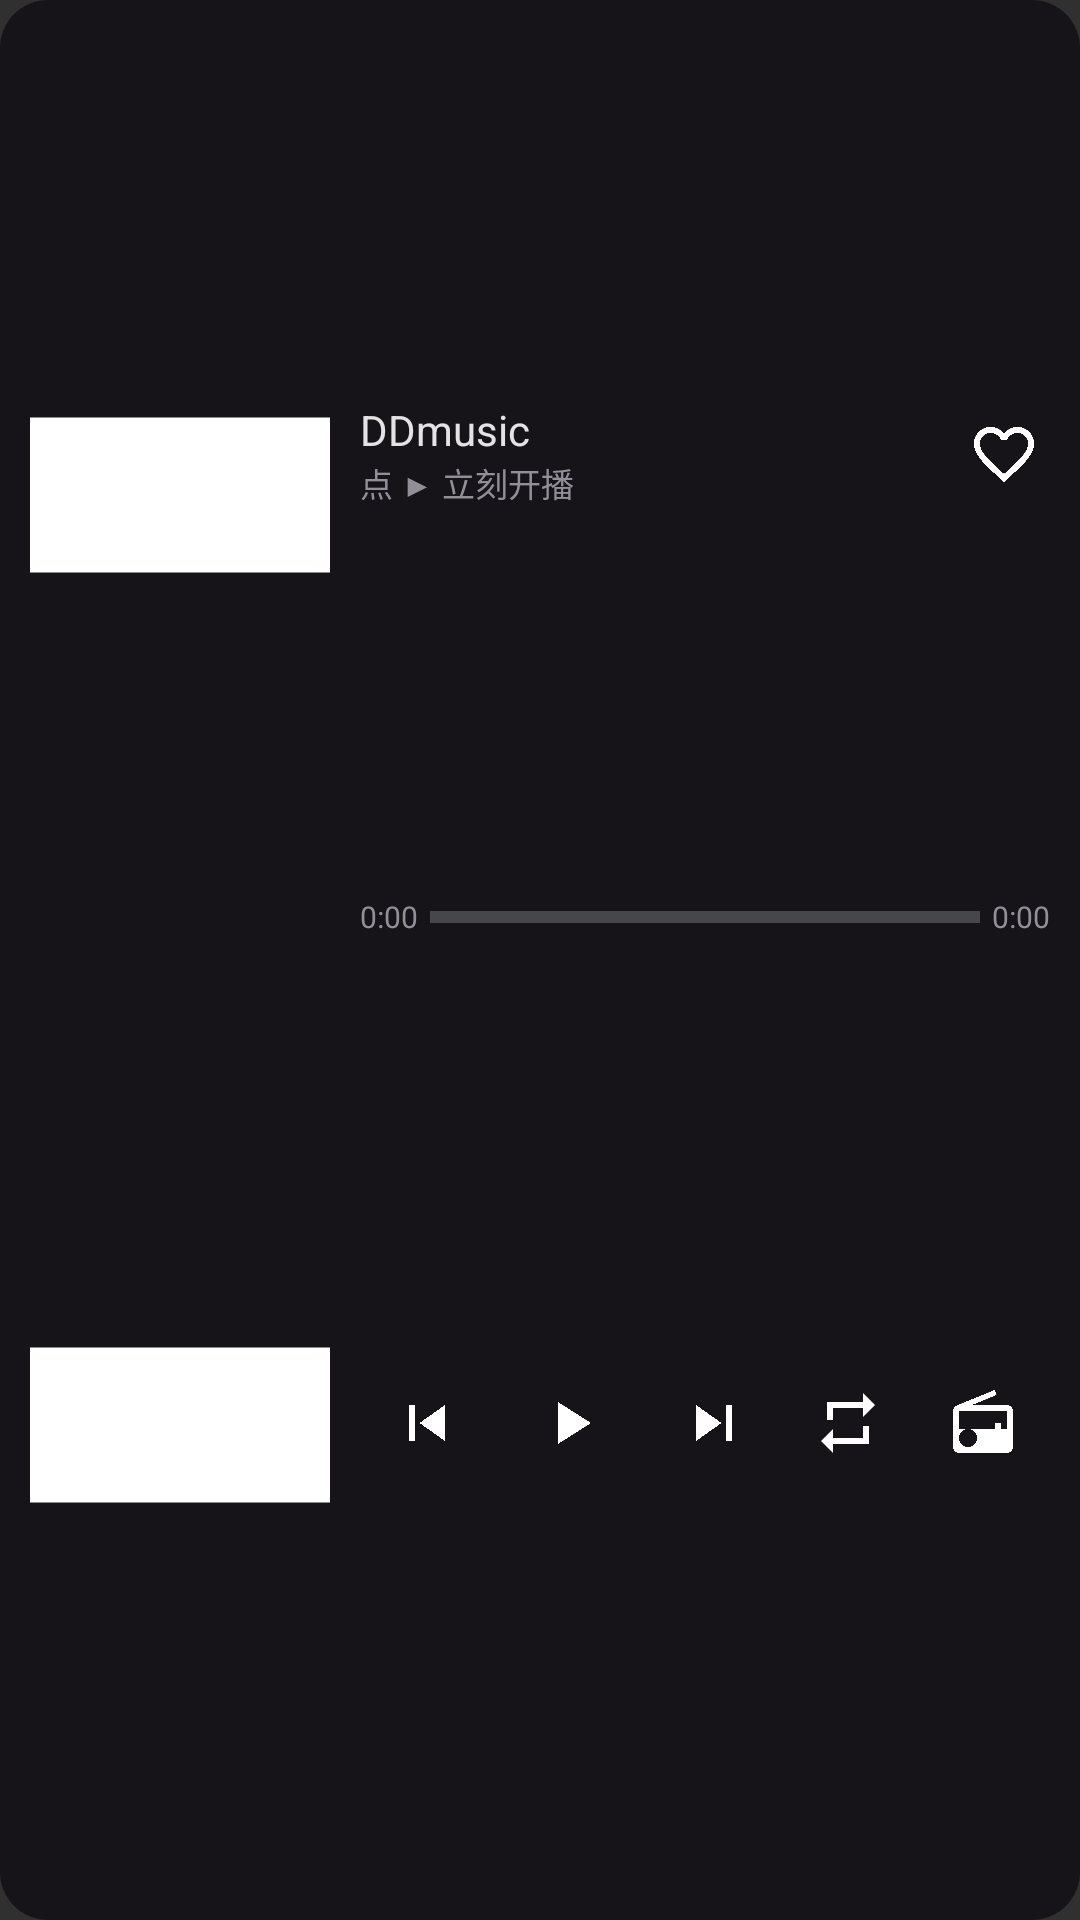

This screen was rendered from an Android layout file. Write that file and the resources it references.
<!-- AndroidManifest.xml: application theme Theme.MusicApp -->
<!-- res/layout/widget_4x2.xml -->
<?xml version="1.0" encoding="utf-8"?>
<LinearLayout xmlns:android="http://schemas.android.com/apk/res/android"
    android:id="@+id/widget_root"
    android:layout_width="match_parent"
    android:layout_height="match_parent"
    android:orientation="horizontal"
    android:background="@drawable/widget_bg"
    android:padding="10dp">

    
    <FrameLayout
        android:id="@+id/cover_frame"
        android:layout_width="100dp"
        android:layout_height="match_parent">
        <ImageView
            android:id="@+id/cover"
            android:layout_width="match_parent"
            android:layout_height="match_parent"
            android:scaleType="centerCrop"
            android:src="@drawable/w_mode_seq"
            android:contentDescription="封面"/>
    </FrameLayout>

    <LinearLayout
        android:layout_width="0dp"
        android:layout_height="match_parent"
        android:layout_weight="1"
        android:orientation="vertical"
        android:layout_marginStart="10dp">

        
        <LinearLayout
            android:layout_width="match_parent"
            android:layout_height="0dp"
            android:layout_weight="1"
            android:orientation="horizontal"
            android:gravity="center_vertical">
            <LinearLayout
                android:layout_width="0dp"
                android:layout_height="wrap_content"
                android:layout_weight="1.15"
                android:orientation="vertical">
                <TextView
                    android:id="@+id/title"
                    android:layout_width="wrap_content"
                    android:layout_height="wrap_content"
                    android:textSize="14sp"
                    android:textColor="#E6E1E5"
                    android:maxLines="1"
                    android:ellipsize="end"
                    android:text="DDmusic"/>
                <TextView
                    android:id="@+id/artist"
                    android:layout_width="wrap_content"
                    android:layout_height="wrap_content"
                    android:textSize="11sp"
                    android:textColor="#938F99"
                    android:maxLines="1"
                    android:ellipsize="end"
                    android:text="点 ▶ 立刻开播"/>
            </LinearLayout>

            
            <ViewFlipper
                android:id="@+id/wave_flipper"
                android:layout_width="0dp"
                android:layout_height="22dp"
                android:layout_weight="1"
                android:layout_marginStart="8dp"
                android:layout_marginEnd="8dp"
                android:flipInterval="380"
                android:autoStart="true"/>

            
            <ImageView
                android:id="@+id/btn_like"
                android:layout_width="30dp"
                android:layout_height="30dp"
                android:scaleType="centerInside"
                android:src="@drawable/w_heart_off"
                android:contentDescription="喜欢"/>
        </LinearLayout>

        
        <LinearLayout
            android:layout_width="match_parent"
            android:layout_height="wrap_content"
            android:orientation="horizontal"
            android:gravity="center_vertical">
            <TextView
                android:id="@+id/t_cur"
                android:layout_width="wrap_content"
                android:layout_height="wrap_content"
                android:textSize="10sp"
                android:textColor="#938F99"
                android:text="0:00"/>
            <FrameLayout
                android:layout_width="0dp"
                android:layout_height="26dp"
                android:layout_weight="1"
                android:layout_marginStart="4dp"
                android:layout_marginEnd="4dp">
                <ProgressBar
                    android:id="@+id/progress"
                    style="?android:attr/progressBarStyleHorizontal"
                    android:layout_width="match_parent"
                    android:layout_height="6dp"
                    android:layout_gravity="center_vertical"
                    android:max="1000"
                    android:progress="0"/>
                <LinearLayout
                    android:layout_width="match_parent"
                    android:layout_height="match_parent"
                    android:orientation="horizontal">
                    <View android:id="@+id/seek0" android:layout_width="0dp" android:layout_height="match_parent" android:layout_weight="1"/>
                    <View android:id="@+id/seek1" android:layout_width="0dp" android:layout_height="match_parent" android:layout_weight="1"/>
                    <View android:id="@+id/seek2" android:layout_width="0dp" android:layout_height="match_parent" android:layout_weight="1"/>
                    <View android:id="@+id/seek3" android:layout_width="0dp" android:layout_height="match_parent" android:layout_weight="1"/>
                    <View android:id="@+id/seek4" android:layout_width="0dp" android:layout_height="match_parent" android:layout_weight="1"/>
                    <View android:id="@+id/seek5" android:layout_width="0dp" android:layout_height="match_parent" android:layout_weight="1"/>
                    <View android:id="@+id/seek6" android:layout_width="0dp" android:layout_height="match_parent" android:layout_weight="1"/>
                    <View android:id="@+id/seek7" android:layout_width="0dp" android:layout_height="match_parent" android:layout_weight="1"/>
                    <View android:id="@+id/seek8" android:layout_width="0dp" android:layout_height="match_parent" android:layout_weight="1"/>
                    <View android:id="@+id/seek9" android:layout_width="0dp" android:layout_height="match_parent" android:layout_weight="1"/>
                </LinearLayout>
            </FrameLayout>
            <TextView
                android:id="@+id/t_max"
                android:layout_width="wrap_content"
                android:layout_height="wrap_content"
                android:textSize="10sp"
                android:textColor="#938F99"
                android:text="0:00"/>
        </LinearLayout>

        
        <LinearLayout
            android:layout_width="match_parent"
            android:layout_height="0dp"
            android:layout_weight="1.1"
            android:orientation="horizontal"
            android:gravity="center_vertical">
            <ImageView android:id="@+id/btn_prev" android:layout_width="0dp" android:layout_height="34dp" android:layout_weight="1" android:scaleType="centerInside" android:src="@drawable/w_prev" android:contentDescription="上一首"/>
            <ImageView android:id="@+id/btn_play" android:layout_width="0dp" android:layout_height="38dp" android:layout_weight="1.15" android:scaleType="centerInside" android:src="@drawable/w_play" android:contentDescription="播放/暂停"/>
            <ImageView android:id="@+id/btn_next" android:layout_width="0dp" android:layout_height="34dp" android:layout_weight="1" android:scaleType="centerInside" android:src="@drawable/w_next" android:contentDescription="下一首"/>
            <ImageView android:id="@+id/btn_mode" android:layout_width="0dp" android:layout_height="30dp" android:layout_weight="1" android:scaleType="centerInside" android:src="@drawable/w_mode_seq" android:contentDescription="播放模式"/>
            <ImageView android:id="@+id/btn_radio" android:layout_width="0dp" android:layout_height="30dp" android:layout_weight="1" android:scaleType="centerInside" android:src="@drawable/w_radio" android:contentDescription="随机电台"/>
        </LinearLayout>
    </LinearLayout>
</LinearLayout>
<!-- resources referenced by this layout -->
<resources>
  <!-- drawable w_heart_off (drawable) -->
  <vector xmlns:android="http://schemas.android.com/apk/res/android"
      android:width="24dp" android:height="24dp"
      android:viewportWidth="24" android:viewportHeight="24">
      <path android:fillColor="#FFFFFF" android:pathData="M16.5 3c-1.74 0-3.41.81-4.5 2.09C10.91 3.81 9.24 3 7.5 3 4.42 3 2 5.42 2 8.5c0 3.78 3.4 6.86 8.55 11.54L12 21.35l1.45-1.32C18.6 15.36 22 12.28 22 8.5 22 5.42 19.58 3 16.5 3zm-4.4 15.55l-.1.1-.1-.1C7.14 14.24 4 11.39 4 8.5 4 6.5 5.5 5 7.5 5c1.54 0 3.04.99 3.57 2.36h1.87C13.46 5.99 14.96 5 16.5 5c2 0 3.5 1.5 3.5 3.5 0 2.89-3.14 5.74-7.9 10.05z"/>
  </vector>
  <!-- drawable w_mode_seq (drawable) -->
  <vector xmlns:android="http://schemas.android.com/apk/res/android"
      android:width="24dp" android:height="24dp"
      android:viewportWidth="24" android:viewportHeight="24">
      <path android:fillColor="#FFFFFF" android:pathData="M7 7h10v3l4-4-4-4v3H5v6h2V7zm10 10H7v-3l-4 4 4 4v-3h12v-6h-2v4z"/>
  </vector>
  <!-- drawable w_next (drawable) -->
  <vector xmlns:android="http://schemas.android.com/apk/res/android"
      android:width="24dp" android:height="24dp"
      android:viewportWidth="24" android:viewportHeight="24">
      <path android:fillColor="#FFFFFF" android:pathData="M6 18l8.5-6L6 6zM16 6h2v12h-2z"/>
  </vector>
  <!-- drawable w_play (drawable) -->
  <vector xmlns:android="http://schemas.android.com/apk/res/android"
      android:width="24dp" android:height="24dp"
      android:viewportWidth="24" android:viewportHeight="24">
      <path android:fillColor="#FFFFFF" android:pathData="M8 5v14l11-7z"/>
  </vector>
  <!-- drawable w_prev (drawable) -->
  <vector xmlns:android="http://schemas.android.com/apk/res/android"
      android:width="24dp" android:height="24dp"
      android:viewportWidth="24" android:viewportHeight="24">
      <path android:fillColor="#FFFFFF" android:pathData="M6 6h2v12H6zm3.5 6l8.5 6V6z"/>
  </vector>
  <!-- drawable w_radio (drawable) -->
  <vector xmlns:android="http://schemas.android.com/apk/res/android"
      android:width="24dp" android:height="24dp"
      android:viewportWidth="24" android:viewportHeight="24">
      <path android:fillColor="#FFFFFF" android:pathData="M3.24 6.15C2.51 6.43 2 7.17 2 8v12c0 1.1.89 2 2 2h16c1.11 0 2-.9 2-2V8c0-1.11-.89-2-2-2H8.3l8.26-3.34L15.88 1 3.24 6.15zM7 20c-1.66 0-3-1.34-3-3s1.34-3 3-3 3 1.34 3 3-1.34 3-3 3zm13-6h-2v-2h-2v2H4V8h16v6z"/>
  </vector>
  <!-- drawable widget_bg (drawable) -->
  <?xml version="1.0" encoding="utf-8"?>
  <shape xmlns:android="http://schemas.android.com/apk/res/android" android:shape="rectangle">
      <solid android:color="#E8141218"/>
      <corners android:radius="16dp"/>
  </shape>
  <style name="Theme.MusicApp" parent="android:Theme.Material.NoActionBar" />
</resources>
